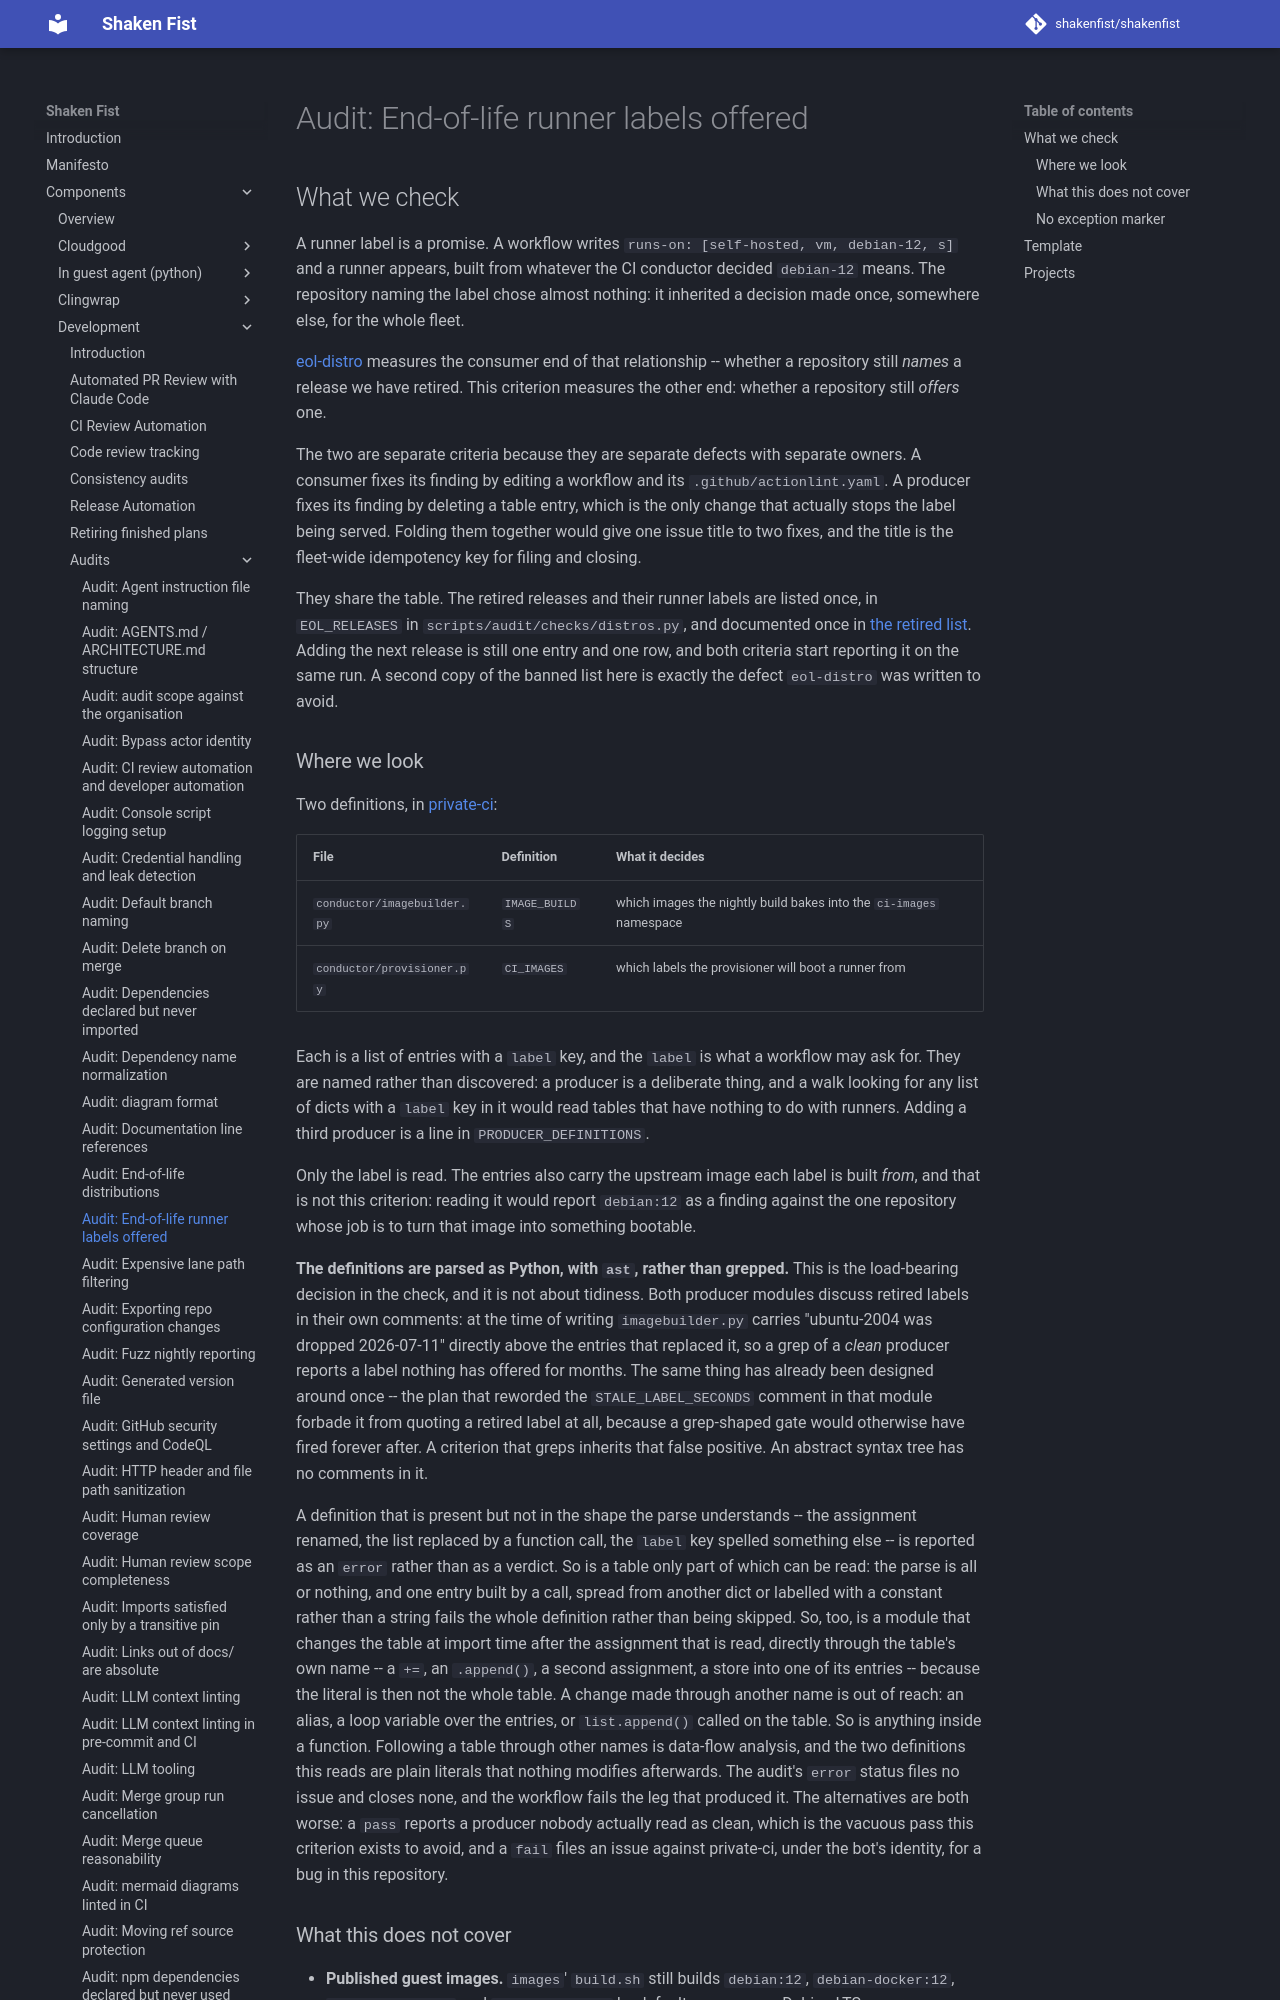

repository: shakenfist/shakenfist · page: components/development/audits/eol-producers/index.html · generator: mkdocs

# Audit: End-of-life runner labels offered

## What we check

A runner label is a promise. A workflow writes `runs-on:
[self-hosted, vm, debian-12, s]` and a runner appears, built from
whatever the CI conductor decided `debian-12` means. The repository
naming the label chose almost nothing: it inherited a decision made
once, somewhere else, for the whole fleet.

[eol-distro](/components/development/audits/eol-distro/) measures the consumer end of that
relationship -- whether a repository still *names* a release we have
retired. This criterion measures the other end: whether a repository
still *offers* one.

The two are separate criteria because they are separate defects with
separate owners. A consumer fixes its finding by editing a workflow
and its `.github/actionlint.yaml`. A producer fixes its finding by
deleting a table entry, which is the only change that actually stops
the label being served. Folding them together would give one issue
title to two fixes, and the title is the fleet-wide idempotency key
for filing and closing.

They share the table. The retired releases and their runner labels
are listed once, in `EOL_RELEASES` in
`scripts/audit/checks/distros.py`, and documented once in
[the retired list](/components/development/audits/eol-distro/#the-retired-list). Adding the next
release is still one entry and one row, and both criteria start
reporting it on the same run. A second copy of the banned list here
is exactly the defect `eol-distro` was written to avoid.
